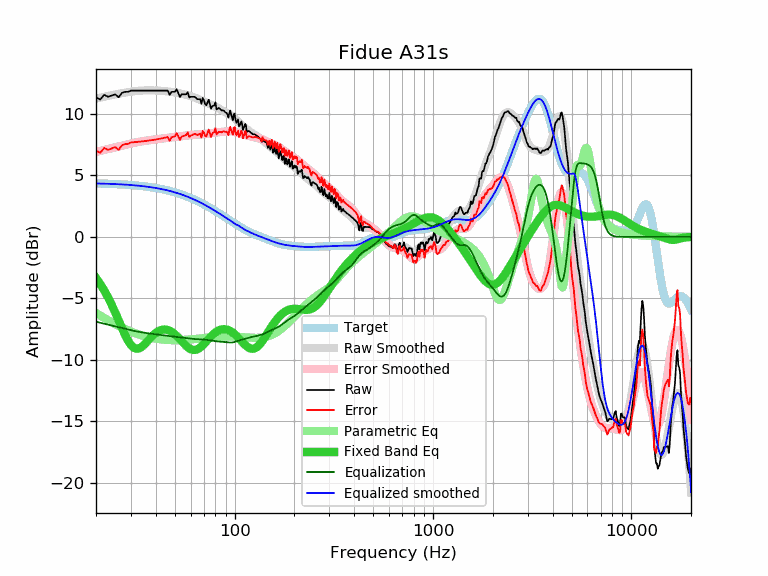

The table this chart was drawn from, first rows:
frequency, raw, error, smoothed, error_smoothed, equalization, parametric_eq, equalized_raw, equalized_smoothed, target
20, 11.35, 7.01, 11.25, 6.91, -6.91, -3.35, 4.45, 4.34, 4.34
21, 11.17, 6.84, 11.32, 6.99, -6.99, -3.83, 4.18, 4.34, 4.34
22, 11.55, 7.23, 11.39, 7.07, -7.07, -4.36, 4.48, 4.33, 4.33
23, 11.39, 7.08, 11.46, 7.14, -7.14, -4.93, 4.25, 4.32, 4.32
24, 11.49, 7.19, 11.52, 7.22, -7.22, -5.53, 4.27, 4.30, 4.30
25, 11.59, 7.30, 11.58, 7.29, -7.29, -6.16, 4.30, 4.29, 4.29
26, 11.35, 7.07, 11.63, 7.35, -7.35, -6.79, 4.00, 4.28, 4.28
27, 11.70, 7.44, 11.68, 7.42, -7.42, -7.41, 4.28, 4.26, 4.26
28, 11.79, 7.54, 11.73, 7.48, -7.48, -7.97, 4.31, 4.25, 4.25
29, 11.79, 7.56, 11.77, 7.54, -7.54, -8.44, 4.25, 4.23, 4.23
30, 11.89, 7.68, 11.81, 7.59, -7.59, -8.80, 4.30, 4.21, 4.21
31, 11.89, 7.70, 11.84, 7.64, -7.64, -9.02, 4.25, 4.20, 4.20
32, 11.89, 7.72, 11.86, 7.69, -7.69, -9.10, 4.20, 4.18, 4.18
33, 11.89, 7.74, 11.88, 7.73, -7.73, -9.07, 4.16, 4.15, 4.15
34, 11.89, 7.76, 11.90, 7.76, -7.76, -8.95, 4.13, 4.13, 4.13
35, 11.89, 7.78, 11.91, 7.80, -7.80, -8.77, 4.09, 4.11, 4.11
36, 11.89, 7.81, 11.91, 7.83, -7.83, -8.56, 4.06, 4.08, 4.08
37, 11.89, 7.83, 11.91, 7.85, -7.85, -8.35, 4.04, 4.06, 4.06
38, 11.89, 7.86, 11.91, 7.88, -7.88, -8.15, 4.01, 4.03, 4.03
39, 11.89, 7.89, 11.91, 7.90, -7.90, -7.97, 3.99, 4.00, 4.00
40, 11.89, 7.92, 11.90, 7.93, -7.93, -7.82, 3.96, 3.97, 3.97
41, 11.89, 7.95, 11.89, 7.95, -7.95, -7.70, 3.94, 3.94, 3.94
42, 11.89, 7.98, 11.88, 7.97, -7.97, -7.61, 3.92, 3.91, 3.91
43, 11.89, 8.01, 11.87, 7.99, -7.99, -7.56, 3.90, 3.88, 3.88
44, 11.89, 8.05, 11.86, 8.01, -8.01, -7.54, 3.88, 3.85, 3.85
45, 11.89, 8.08, 11.84, 8.03, -8.03, -7.54, 3.86, 3.81, 3.81
46, 11.89, 8.12, 11.83, 8.05, -8.05, -7.57, 3.84, 3.77, 3.77
47, 11.55, 7.81, 11.81, 8.07, -8.07, -7.63, 3.48, 3.74, 3.74
48, 11.79, 8.09, 11.79, 8.09, -8.09, -7.71, 3.70, 3.70, 3.70
49, 11.79, 8.13, 11.77, 8.11, -8.11, -7.81, 3.68, 3.66, 3.66
50, 11.79, 8.17, 11.74, 8.12, -8.12, -7.93, 3.67, 3.62, 3.62
51, 12.00, 8.42, 11.72, 8.14, -8.14, -8.05, 3.86, 3.58, 3.58
52, 11.69, 8.16, 11.69, 8.16, -8.16, -8.19, 3.53, 3.53, 3.53
53, 11.36, 7.87, 11.66, 8.18, -8.18, -8.33, 3.19, 3.49, 3.49
54, 11.59, 8.15, 11.64, 8.19, -8.19, -8.48, 3.40, 3.45, 3.45
55, 11.59, 8.19, 11.61, 8.21, -8.21, -8.62, 3.38, 3.40, 3.40
56, 11.59, 8.24, 11.58, 8.22, -8.22, -8.75, 3.37, 3.35, 3.35
57, 11.59, 8.28, 11.55, 8.24, -8.24, -8.87, 3.35, 3.31, 3.31
58, 11.76, 8.50, 11.51, 8.26, -8.26, -8.98, 3.51, 3.26, 3.26
59, 11.33, 8.12, 11.48, 8.27, -8.27, -9.07, 3.06, 3.21, 3.21
60, 11.39, 8.23, 11.44, 8.28, -8.28, -9.13, 3.11, 3.16, 3.16
61, 11.39, 8.28, 11.40, 8.29, -8.29, -9.18, 3.10, 3.11, 3.11
62, 11.39, 8.33, 11.36, 8.30, -8.30, -9.20, 3.09, 3.06, 3.06
63, 11.38, 8.37, 11.32, 8.31, -8.31, -9.20, 3.07, 3.01, 3.01
64, 11.28, 8.32, 11.28, 8.32, -8.32, -9.18, 2.96, 2.96, 2.96
65, 11.19, 8.29, 11.23, 8.33, -8.33, -9.13, 2.87, 2.90, 2.90
66, 11.19, 8.34, 11.18, 8.33, -8.33, -9.07, 2.86, 2.85, 2.85
67, 11.19, 8.39, 11.14, 8.34, -8.34, -9.00, 2.85, 2.80, 2.80
68, 10.82, 8.07, 11.09, 8.34, -8.34, -8.91, 2.48, 2.75, 2.75
69, 11.30, 8.61, 11.04, 8.35, -8.35, -8.81, 2.95, 2.69, 2.69
70, 11.11, 8.47, 11.00, 8.36, -8.36, -8.71, 2.75, 2.64, 2.64
71, 10.78, 8.20, 10.95, 8.37, -8.37, -8.60, 2.41, 2.58, 2.58
72, 10.70, 8.17, 10.91, 8.38, -8.38, -8.50, 2.32, 2.53, 2.53
73, 10.94, 8.46, 10.86, 8.39, -8.39, -8.39, 2.55, 2.48, 2.48
74, 11.15, 8.73, 10.82, 8.40, -8.40, -8.29, 2.75, 2.42, 2.42
75, 10.78, 8.41, 10.78, 8.41, -8.41, -8.18, 2.37, 2.37, 2.37
76, 10.42, 8.11, 10.74, 8.43, -8.43, -8.09, 1.99, 2.31, 2.31
77, 10.62, 8.36, 10.70, 8.44, -8.44, -8.00, 2.18, 2.26, 2.26
78, 10.68, 8.48, 10.66, 8.46, -8.46, -7.91, 2.22, 2.21, 2.21
79, 10.68, 8.53, 10.62, 8.47, -8.47, -7.84, 2.21, 2.15, 2.15
... 553 more rows
